Image classification data set "90-Degree Turn Detection.v1i.folder" (jaganbala2007/sentinel-x on GitHub). Class labels (2): 90-degree turn, curved road.

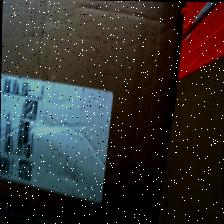
Label: 90-degree turn

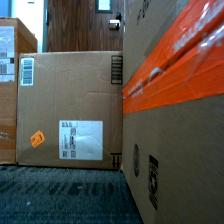
Label: 90-degree turn

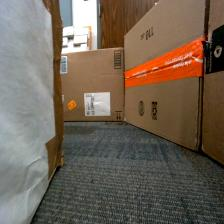
Label: curved road

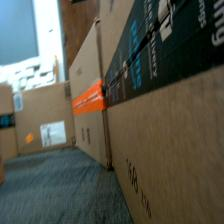
Label: curved road

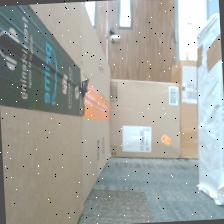
Label: 90-degree turn

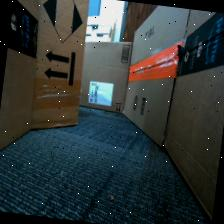
Label: curved road
